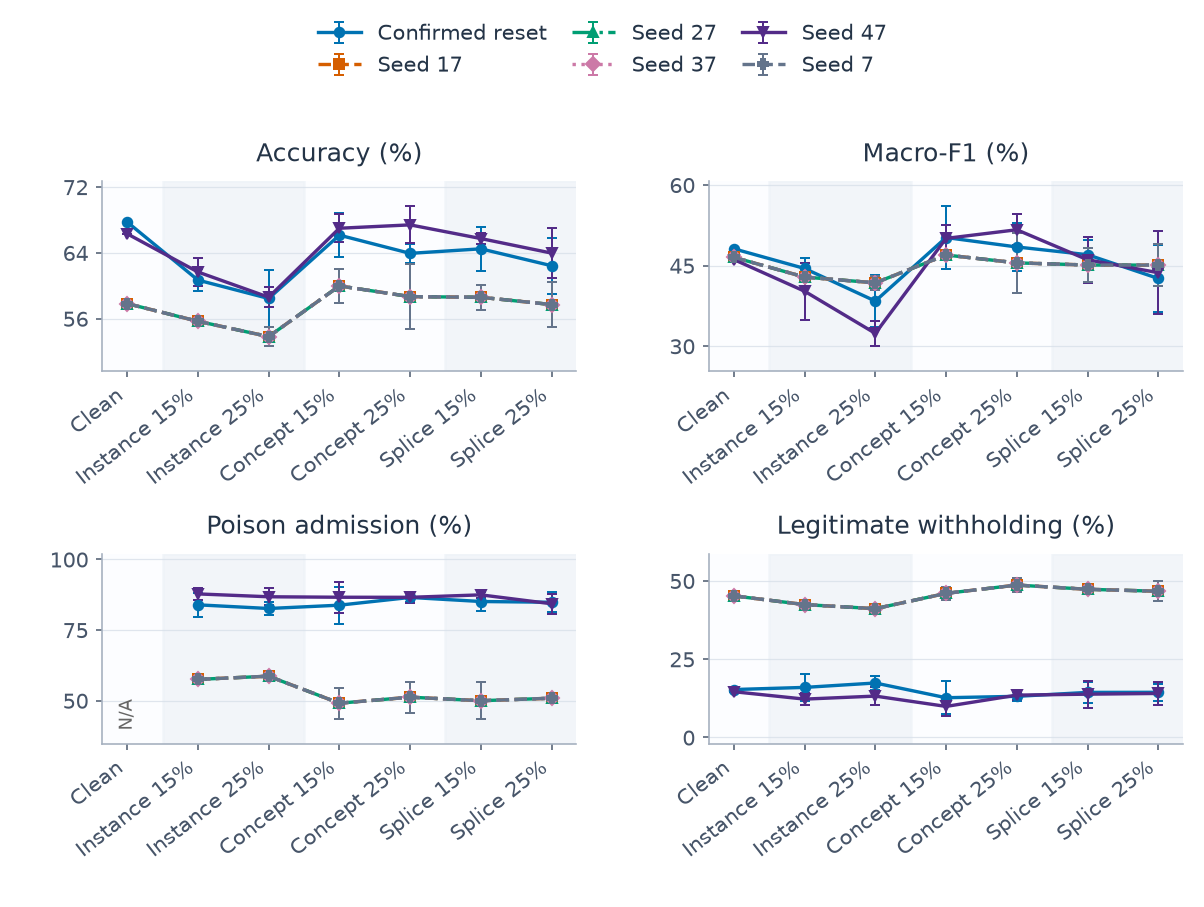

Data behind this chart, as committed beside it:
category, series, metric, mean, sd, runs, defined
0, confirmed, clean_withhold_rate, 0.153, , 1, 1
0, confirmed, host_accuracy, 0.6774, , 1, 1
0, confirmed, host_macro_f1, 0.4812, , 1, 1
0, confirmed, poison_admission_rate, , , 1, 0
0, q_alarm_17, clean_withhold_rate, 0.4522, , 1, 1
0, q_alarm_17, host_accuracy, 0.5783, , 1, 1
0, q_alarm_17, host_macro_f1, 0.4653, , 1, 1
0, q_alarm_17, poison_admission_rate, , , 1, 0
0, q_alarm_27, clean_withhold_rate, 0.4522, , 1, 1
0, q_alarm_27, host_accuracy, 0.5783, , 1, 1
0, q_alarm_27, host_macro_f1, 0.4653, , 1, 1
0, q_alarm_27, poison_admission_rate, , , 1, 0
0, q_alarm_37, clean_withhold_rate, 0.4522, , 1, 1
0, q_alarm_37, host_accuracy, 0.5783, , 1, 1
0, q_alarm_37, host_macro_f1, 0.4653, , 1, 1
0, q_alarm_37, poison_admission_rate, , , 1, 0
0, q_alarm_47, clean_withhold_rate, 0.1461, , 1, 1
0, q_alarm_47, host_accuracy, 0.6631, , 1, 1
0, q_alarm_47, host_macro_f1, 0.4612, , 1, 1
0, q_alarm_47, poison_admission_rate, , , 1, 0
0, q_alarm_7, clean_withhold_rate, 0.4522, , 1, 1
0, q_alarm_7, host_accuracy, 0.5783, , 1, 1
0, q_alarm_7, host_macro_f1, 0.4653, , 1, 1
0, q_alarm_7, poison_admission_rate, , , 1, 0
1, confirmed, clean_withhold_rate, 0.1598, 0.04266, 5, 5
1, confirmed, host_accuracy, 0.6068, 0.01383, 5, 5
1, confirmed, host_macro_f1, 0.4445, 0.01989, 5, 5
1, confirmed, poison_admission_rate, 0.8391, 0.04231, 5, 5
1, q_alarm_17, clean_withhold_rate, 0.4243, 0.01446, 5, 5
1, q_alarm_17, host_accuracy, 0.5568, 0.006167, 5, 5
1, q_alarm_17, host_macro_f1, 0.4285, 0.004174, 5, 5
1, q_alarm_17, poison_admission_rate, 0.5752, 0.0116, 5, 5
1, q_alarm_27, clean_withhold_rate, 0.4243, 0.01446, 5, 5
1, q_alarm_27, host_accuracy, 0.5568, 0.006167, 5, 5
1, q_alarm_27, host_macro_f1, 0.4285, 0.004174, 5, 5
1, q_alarm_27, poison_admission_rate, 0.5752, 0.0116, 5, 5
1, q_alarm_37, clean_withhold_rate, 0.4243, 0.01446, 5, 5
1, q_alarm_37, host_accuracy, 0.5568, 0.006167, 5, 5
1, q_alarm_37, host_macro_f1, 0.4285, 0.004174, 5, 5
1, q_alarm_37, poison_admission_rate, 0.5752, 0.0116, 5, 5
1, q_alarm_47, clean_withhold_rate, 0.1225, 0.02004, 5, 5
1, q_alarm_47, host_accuracy, 0.6167, 0.01722, 5, 5
1, q_alarm_47, host_macro_f1, 0.4022, 0.05324, 5, 5
1, q_alarm_47, poison_admission_rate, 0.8777, 0.02028, 5, 5
1, q_alarm_7, clean_withhold_rate, 0.4243, 0.01446, 5, 5
1, q_alarm_7, host_accuracy, 0.5568, 0.006167, 5, 5
1, q_alarm_7, host_macro_f1, 0.4285, 0.004174, 5, 5
1, q_alarm_7, poison_admission_rate, 0.5752, 0.0116, 5, 5
2, confirmed, clean_withhold_rate, 0.1739, 0.02385, 5, 5
2, confirmed, host_accuracy, 0.5845, 0.03488, 5, 5
2, confirmed, host_macro_f1, 0.3838, 0.04837, 5, 5
2, confirmed, poison_admission_rate, 0.8261, 0.02284, 5, 5
2, q_alarm_17, clean_withhold_rate, 0.4112, 0.01248, 5, 5
2, q_alarm_17, host_accuracy, 0.5381, 0.01164, 5, 5
2, q_alarm_17, host_macro_f1, 0.4178, 0.01365, 5, 5
2, q_alarm_17, poison_admission_rate, 0.5865, 0.01254, 5, 5
2, q_alarm_27, clean_withhold_rate, 0.4112, 0.01248, 5, 5
2, q_alarm_27, host_accuracy, 0.5381, 0.01164, 5, 5
2, q_alarm_27, host_macro_f1, 0.4178, 0.01365, 5, 5
2, q_alarm_27, poison_admission_rate, 0.5865, 0.01254, 5, 5
... 108 more rows
